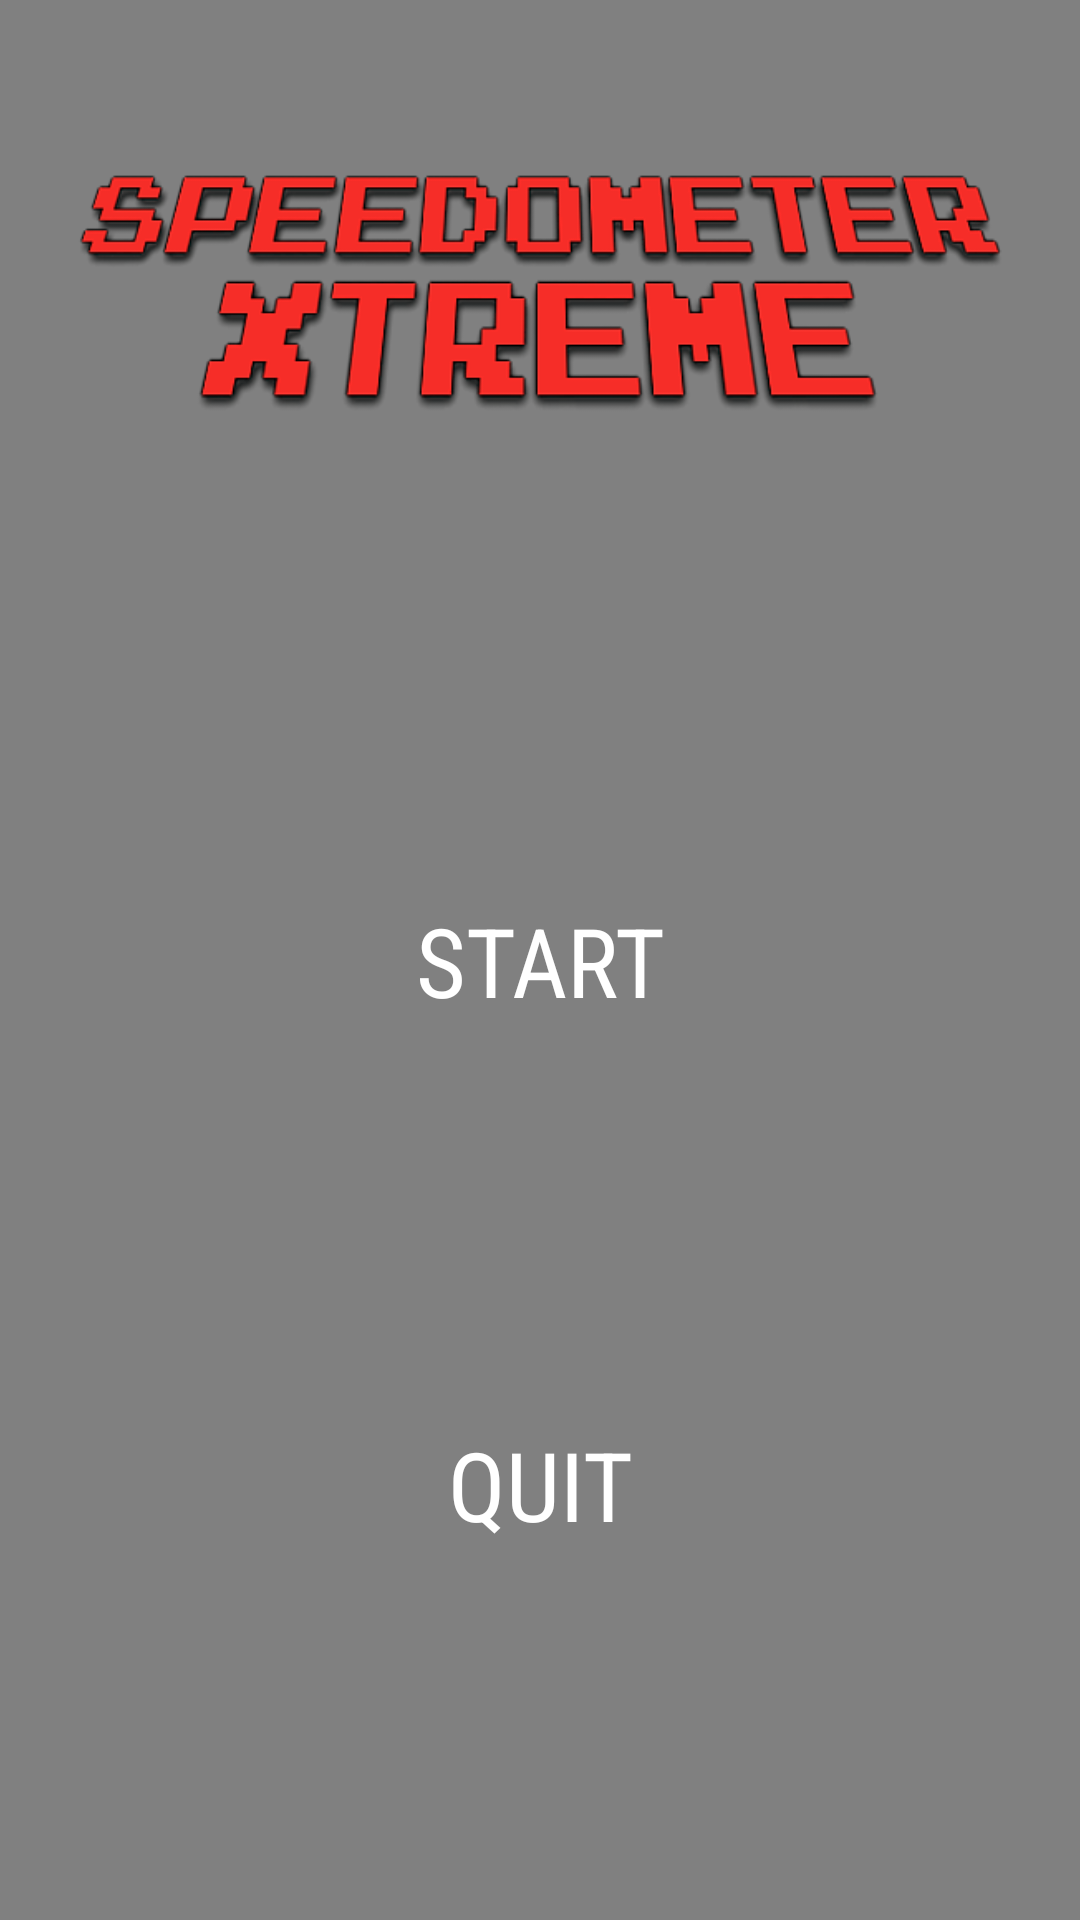

Android layout source for this screen:
<!-- AndroidManifest.xml: application theme Theme.SpeedometerXtreme -->
<!-- res/layout/activity_main.xml -->
<?xml version="1.0" encoding="utf-8"?>
<androidx.constraintlayout.widget.ConstraintLayout xmlns:android="http://schemas.android.com/apk/res/android"
    xmlns:app="http://schemas.android.com/apk/res-auto"
    xmlns:tools="http://schemas.android.com/tools"
    android:layout_width="match_parent"
    android:layout_height="match_parent"
    android:background="#808080"
    tools:context=".MainActivity">

    <FrameLayout
        android:id="@+id/dynamicBackground"
        android:layout_width="match_parent"
        android:layout_height="300dp"
        app:layout_constraintTop_toTopOf="parent" />

    <ImageView
        android:id="@+id/titleView"
        android:layout_width="wrap_content"
        android:layout_height="wrap_content"
        android:padding="24dp"
        android:src="@drawable/speedometer_title"
        app:layout_constraintLeft_toLeftOf="parent"
        app:layout_constraintRight_toRightOf="parent"
        app:layout_constraintTop_toTopOf="parent" />

    <View
        android:layout_width="match_parent"
        android:layout_height="25dp"
        android:background="#808080"
        app:layout_constraintBottom_toTopOf="@id/anchor" />

    <View
        android:id="@+id/anchor"
        android:layout_width="match_parent"
        android:layout_height="1dp"
        app:layout_constraintTop_toBottomOf="@id/dynamicWheel" />

    <ImageView
        android:id="@+id/dynamicWheel"
        android:layout_width="100dp"
        android:layout_height="100dp"
        app:layout_constraintBottom_toBottomOf="@id/dynamicBackground"
        app:layout_constraintLeft_toLeftOf="parent"
        app:layout_constraintRight_toRightOf="parent" />

    <TextView
        android:id="@+id/startButton"
        android:layout_width="wrap_content"
        android:layout_height="wrap_content"
        android:fontFamily="sans-serif-condensed"
        android:padding="8dp"
        android:text="START"
        android:textColor="#FFFFFF"
        android:textSize="32sp"
        app:layout_constraintBottom_toBottomOf="parent"
        app:layout_constraintLeft_toLeftOf="parent"
        app:layout_constraintRight_toRightOf="parent"
        app:layout_constraintTop_toTopOf="parent" />

    <TextView
        android:id="@+id/quitButton"
        android:layout_width="wrap_content"
        android:layout_height="wrap_content"
        android:fontFamily="sans-serif-condensed"
        android:padding="8dp"
        android:text="QUIT"
        android:textColor="#FFFFFF"
        android:textSize="32sp"
        app:layout_constraintBottom_toBottomOf="parent"
        app:layout_constraintLeft_toLeftOf="parent"
        app:layout_constraintRight_toRightOf="parent"
        app:layout_constraintTop_toBottomOf="@id/startButton" />

</androidx.constraintlayout.widget.ConstraintLayout>
<!-- resources referenced by this layout -->
<resources>
  <!-- drawable speedometer_title: png bitmap (drawable-v24, 24266 bytes) -->
  <style name="Theme.SpeedometerXtreme" parent="Theme.MaterialComponents.DayNight.DarkActionBar">
          
          <item name="colorPrimary">@color/purple_500</item>
          <item name="colorPrimaryVariant">@color/purple_700</item>
          <item name="colorOnPrimary">@color/white</item>
          
          <item name="colorSecondary">@color/teal_200</item>
          <item name="colorSecondaryVariant">@color/teal_700</item>
          <item name="colorOnSecondary">@color/black</item>
          
          <item name="android:statusBarColor" tools:targetApi="l">?attr/colorPrimaryVariant</item>
          
      </style>
  <!-- not gathered from this repository: default colours our renderer supplied (Android Studio template values) -->
  <color name="purple_500">#FF6200EE</color>
  <color name="purple_700">#FF3700B3</color>
  <color name="teal_200">#FF03DAC5</color>
  <color name="teal_700">#FF018786</color>
  <color name="black">#FF000000</color>
  <color name="white">#FFFFFFFF</color>
</resources>
